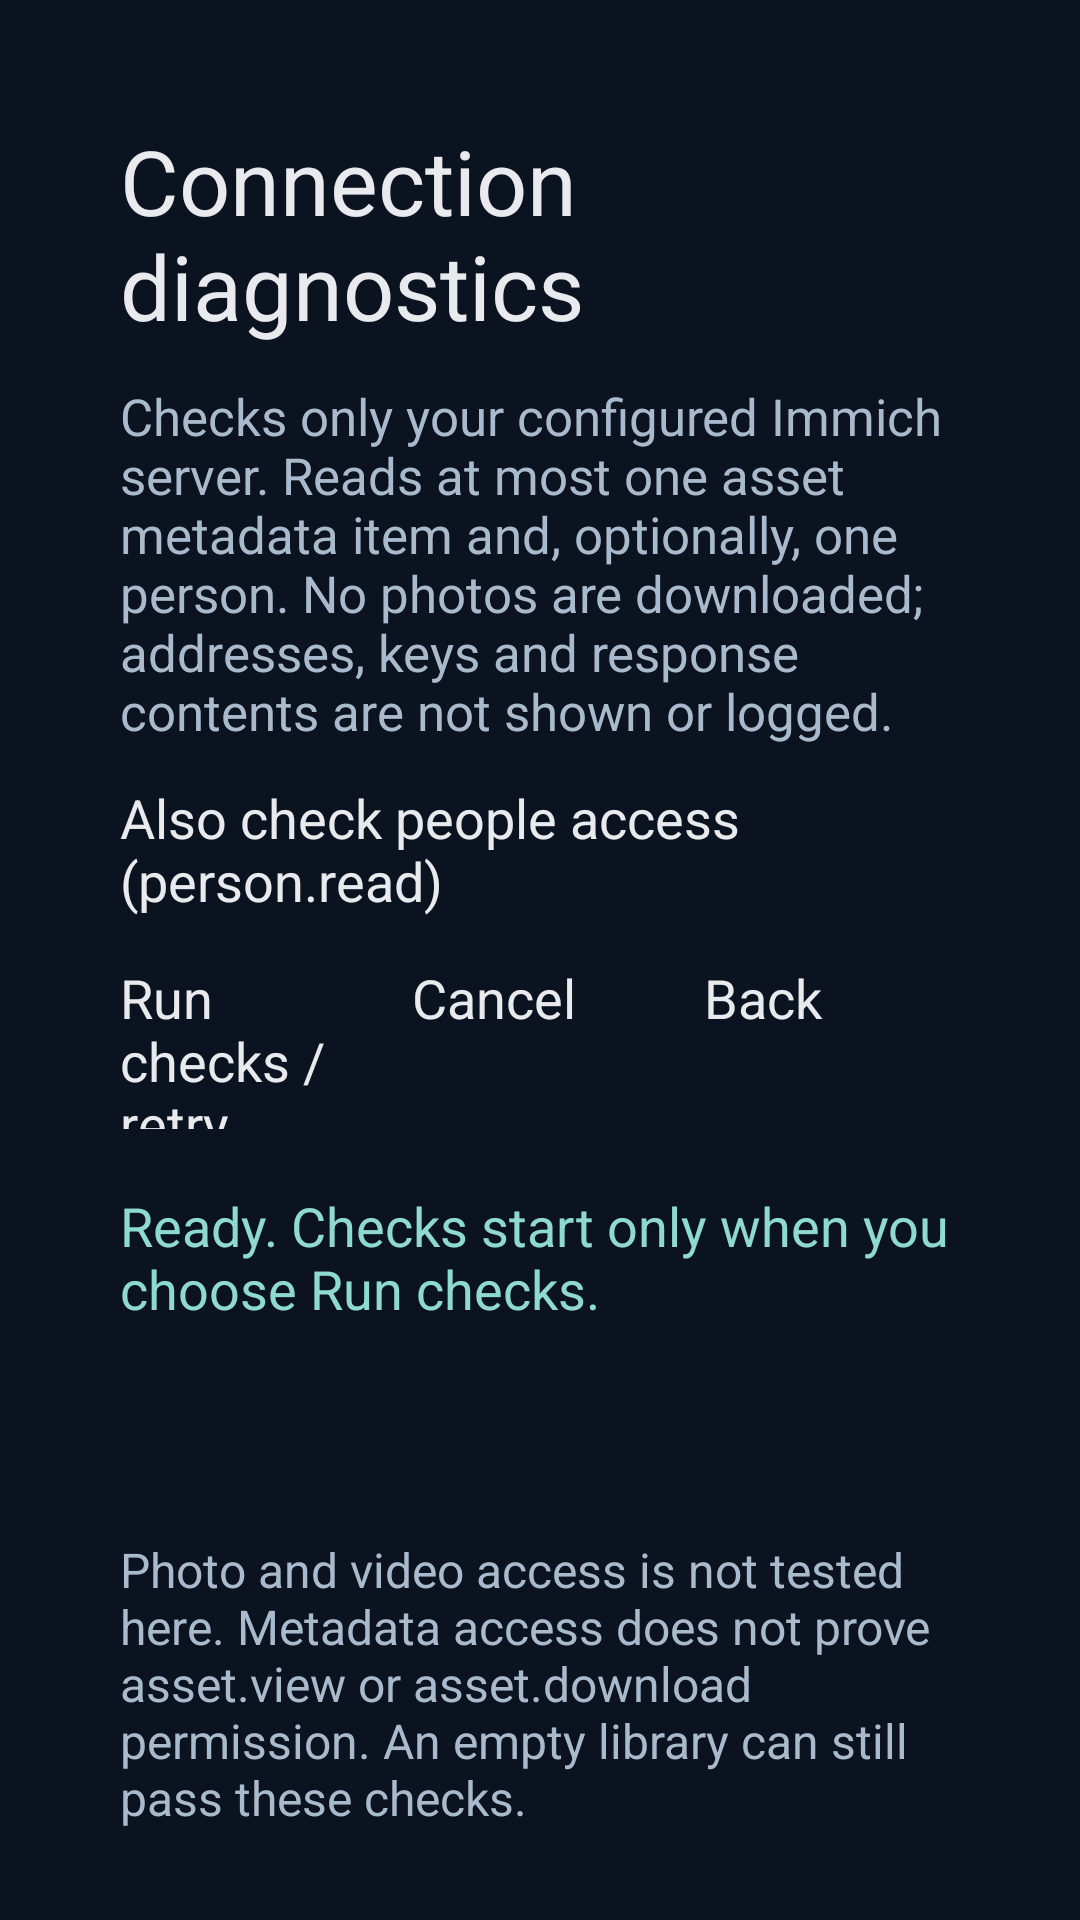

Produce the Android XML layout that renders to this screen, including the resource entries it uses.
<!-- AndroidManifest.xml: application theme AppTheme -->
<!-- res/layout/fragment_connection_diagnostics.xml -->
<?xml version="1.0" encoding="utf-8"?>
<ScrollView xmlns:android="http://schemas.android.com/apk/res/android"
    android:layout_width="match_parent" android:layout_height="match_parent"
    android:background="@color/tv_background" android:fillViewport="true"
    android:saveEnabled="false">
    <LinearLayout android:layout_width="match_parent" android:layout_height="wrap_content"
        android:orientation="vertical" android:padding="40dp" android:saveEnabled="false">
        <TextView android:layout_width="match_parent" android:layout_height="wrap_content"
            android:text="@string/diagnostics_title" android:textSize="30sp" android:textColor="@color/screen_white" />
        <TextView android:layout_width="match_parent" android:layout_height="wrap_content"
            android:layout_marginTop="12dp" android:text="@string/diagnostics_intro"
            android:textSize="17sp" android:textColor="@color/tv_text_secondary" />
        <CheckBox android:id="@+id/diagnostics_people" android:layout_width="match_parent"
            android:layout_height="wrap_content" android:minHeight="48dp" android:layout_marginTop="12dp"
            android:text="@string/diagnostics_include_people" android:textSize="18sp"
            android:background="@drawable/tv_menu_focus" android:textColor="@color/screen_white" android:saveEnabled="false" />
        <LinearLayout android:layout_width="match_parent" android:layout_height="wrap_content"
            android:orientation="horizontal" android:layout_marginTop="12dp">
            <Button android:id="@+id/diagnostics_start" android:layout_width="0dp" android:layout_weight="1"
                android:layout_height="56dp" android:text="@string/diagnostics_start" android:textAllCaps="false"
                android:textSize="18sp" android:background="@drawable/tv_menu_focus" android:textColor="@color/screen_white" />
            <Button android:id="@+id/diagnostics_cancel" android:layout_width="0dp" android:layout_weight="1"
                android:layout_height="56dp" android:text="@string/diagnostics_cancel" android:textAllCaps="false"
                android:enabled="false" android:layout_marginStart="12dp" android:textSize="18sp"
                android:background="@drawable/tv_menu_focus" android:textColor="@color/screen_white" />
            <Button android:id="@+id/diagnostics_back" android:layout_width="0dp" android:layout_weight="1"
                android:layout_height="56dp" android:text="@string/diagnostics_back" android:textAllCaps="false"
                android:layout_marginStart="12dp" android:textSize="18sp"
                android:background="@drawable/tv_menu_focus" android:textColor="@color/screen_white" />
        </LinearLayout>
        <TextView android:id="@+id/diagnostics_status" android:layout_width="match_parent"
            android:layout_height="wrap_content" android:layout_marginTop="20dp" android:text="@string/diagnostics_idle"
            android:accessibilityLiveRegion="polite" android:textSize="18sp" android:textColor="@color/tv_accent" android:saveEnabled="false" />
        <TextView android:id="@+id/diagnostics_results" android:layout_width="match_parent"
            android:layout_height="wrap_content" android:layout_marginTop="16dp" android:textSize="17sp"
            android:focusable="true" android:background="@drawable/tv_menu_focus" android:padding="8dp"
            android:textColor="@color/screen_white" android:saveEnabled="false" />
        <TextView android:layout_width="match_parent" android:layout_height="wrap_content"
            android:layout_marginTop="16dp" android:text="@string/diagnostics_photo_notice"
            android:textSize="16sp" android:textColor="@color/tv_text_secondary" />
    </LinearLayout>
</ScrollView>
<!-- resources referenced by this layout -->
<resources>
  <color name="screen_white">#E8EAED</color>
  <color name="tv_accent">#8EDAD0</color>
  <color name="tv_background">#0B1220</color>
  <color name="tv_text_secondary">#AABACD</color>
  <!-- drawable tv_menu_focus (drawable) -->
  <?xml version="1.0" encoding="utf-8"?>
  <selector xmlns:android="http://schemas.android.com/apk/res/android">
      <item android:state_focused="true">
          <shape>
              <solid android:color="@color/tv_surface_highlight" />
              <stroke android:width="2dp" android:color="@color/tv_accent" />
              <corners android:radius="12dp" />
          </shape>
      </item>
      <item android:state_selected="true">
          <shape>
              <solid android:color="@color/tv_surface" />
              <corners android:radius="12dp" />
          </shape>
      </item>
      <item><shape><solid android:color="@android:color/transparent" /><corners android:radius="12dp" /></shape></item>
  </selector>
  <string name="diagnostics_back">Back</string>
  <string name="diagnostics_cancel">Cancel</string>
  <string name="diagnostics_idle">Ready. Checks start only when you choose Run checks.</string>
  <string name="diagnostics_include_people">Also check people access (person.read)</string>
  <string name="diagnostics_intro">Checks only your configured Immich server. Reads at most one asset metadata item and, optionally, one person. No photos are downloaded; addresses, keys and response contents are not shown or logged.</string>
  <string name="diagnostics_photo_notice">Photo and video access is not tested here. Metadata access does not prove asset.view or asset.download permission. An empty library can still pass these checks.</string>
  <string name="diagnostics_start">Run checks / retry</string>
  <string name="diagnostics_title">Connection diagnostics</string>
  <style name="AppTheme" parent="@style/Theme.AppCompat.Leanback">
          <item name="android:windowBackground">@color/tv_background</item>
          <item name="colorAccent">@color/tv_accent</item>
          <item name="android:textColor">@color/default_text_color</item>
          <item name="android:textColorPrimary">@color/default_text_color</item>
          <item name="android:textColorSecondary">@color/default_text_color_secondary</item>
      </style>
  <color name="tv_surface_highlight">#253B56</color>
  <color name="tv_surface">#172338</color>
  <color name="default_text_color">@color/screen_white</color>
  <color name="default_text_color_secondary">@color/tv_text_secondary</color>
</resources>
